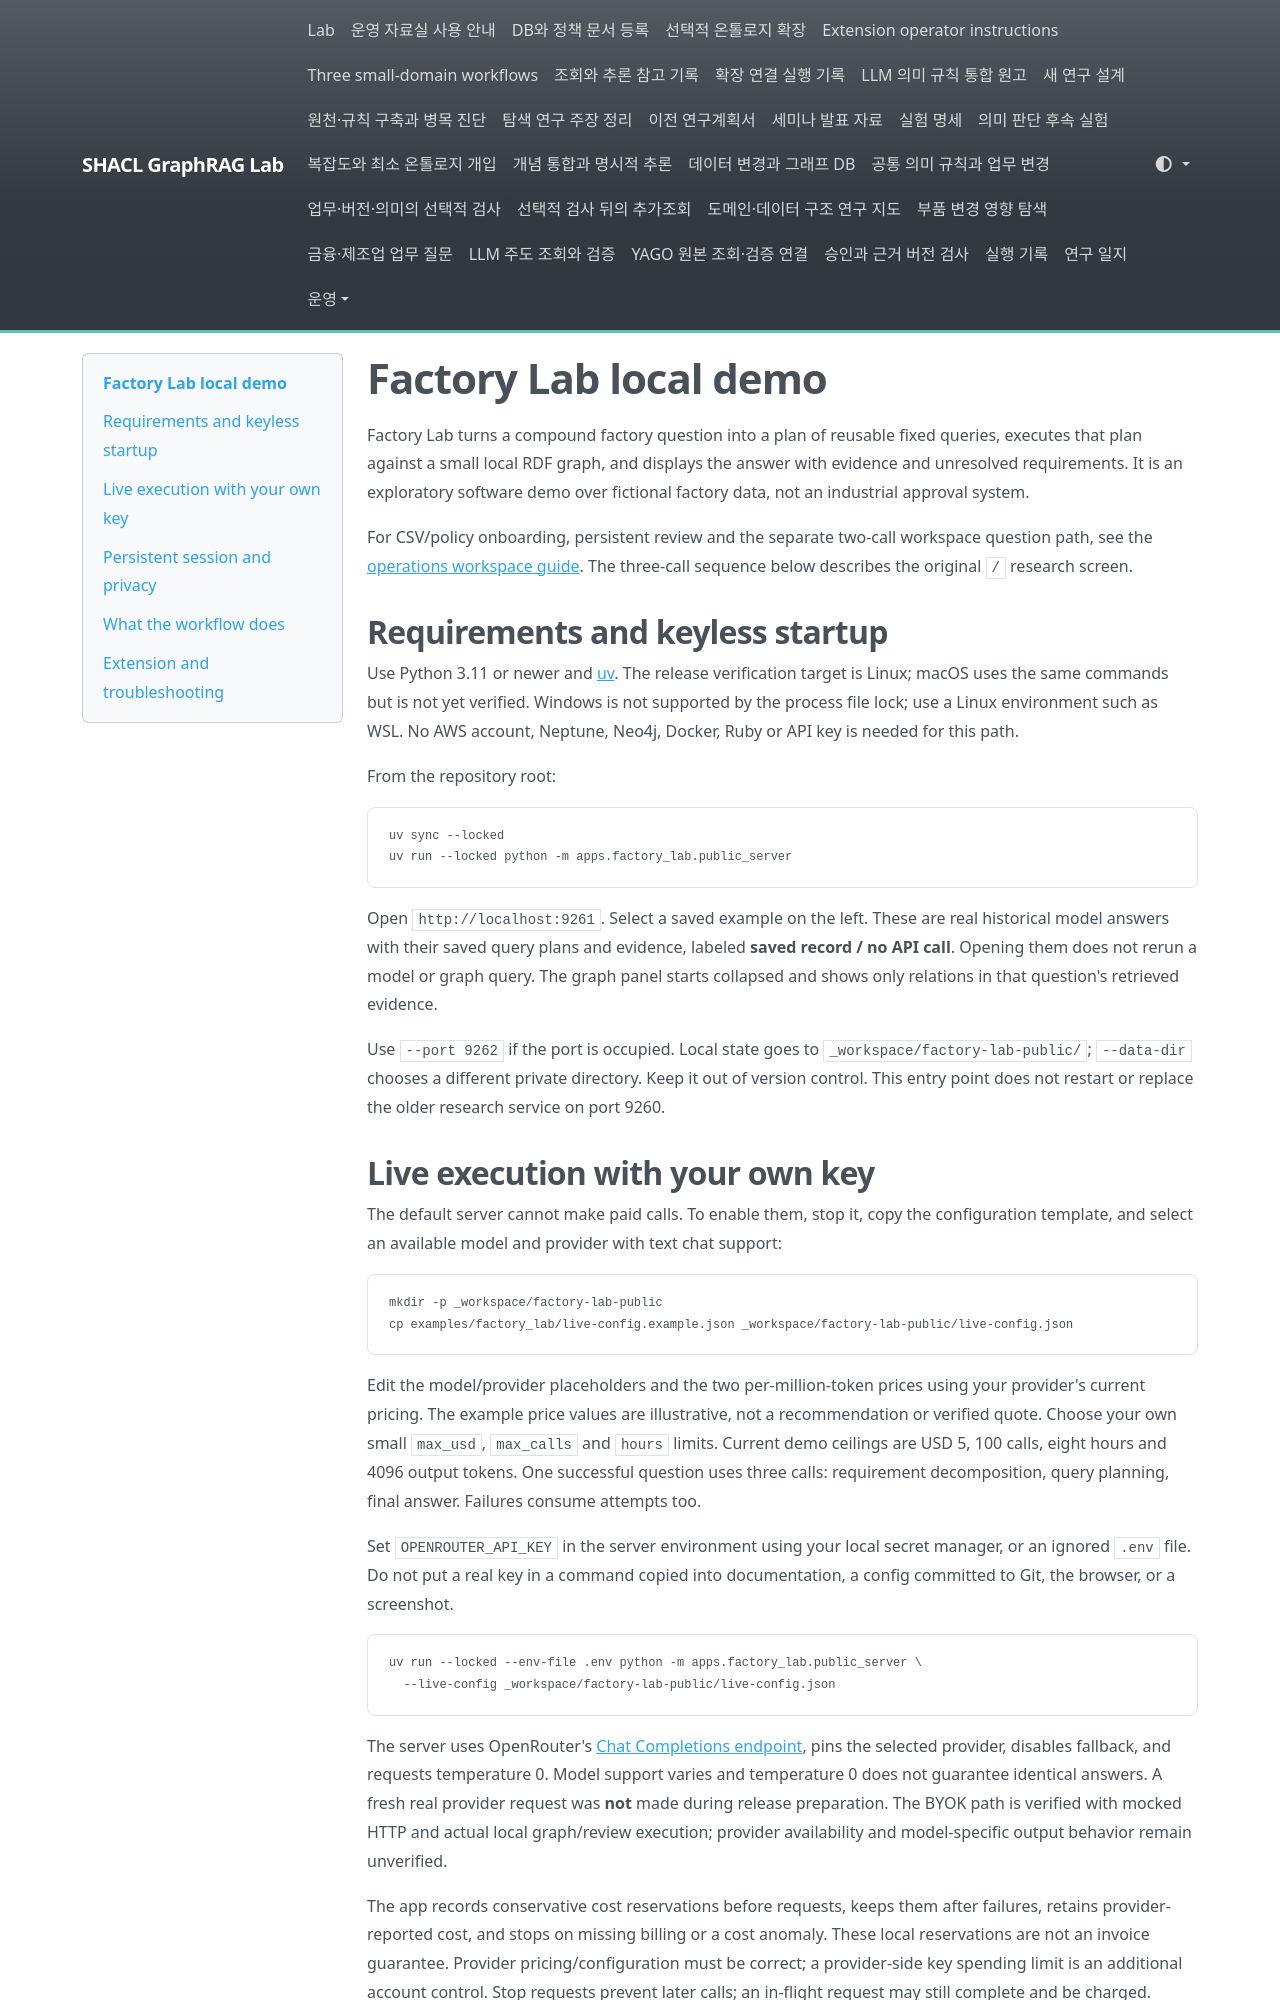

repository: shinysong/shacl-graphrag · page: setup/factory-lab-public/index.html · generator: mkdocs

# Factory Lab local demo

Factory Lab turns a compound factory question into a plan of reusable fixed queries, executes that plan against a small local RDF graph, and displays the answer with evidence and unresolved requirements. It is an exploratory software demo over fictional factory data, not an industrial approval system.

For CSV/policy onboarding, persistent review and the separate two-call workspace question path, see the [operations workspace guide](workspace.md). The three-call sequence below describes the original `/` research screen.

## Requirements and keyless startup

Use Python 3.11 or newer and [uv](https://docs.astral.sh/uv/). The release verification target is Linux; macOS uses the same commands but is not yet verified. Windows is not supported by the process file lock; use a Linux environment such as WSL. No AWS account, Neptune, Neo4j, Docker, Ruby or API key is needed for this path.

From the repository root:

```bash
uv sync --locked
uv run --locked python -m apps.factory_lab.public_server
```

Open `http://localhost:9261`. Select a saved example on the left. These are real historical model answers with their saved query plans and evidence, labeled **saved record / no API call**. Opening them does not rerun a model or graph query. The graph panel starts collapsed and shows only relations in that question's retrieved evidence.

Use `--port 9262` if the port is occupied. Local state goes to `_workspace/factory-lab-public/`; `--data-dir` chooses a different private directory. Keep it out of version control. This entry point does not restart or replace the older research service on port 9260.

## Live execution with your own key

The default server cannot make paid calls. To enable them, stop it, copy the configuration template, and select an available model and provider with text chat support:

```bash
mkdir -p _workspace/factory-lab-public
cp examples/factory_lab/live-config.example.json _workspace/factory-lab-public/live-config.json
```

Edit the model/provider placeholders and the two per-million-token prices using your provider's current pricing. The example price values are illustrative, not a recommendation or verified quote. Choose your own small `max_usd`, `max_calls` and `hours` limits. Current demo ceilings are USD 5, 100 calls, eight hours and 4096 output tokens. One successful question uses three calls: requirement decomposition, query planning, final answer. Failures consume attempts too.

Set `OPENROUTER_API_KEY` in the server environment using your local secret manager, or an ignored `.env` file. Do not put a real key in a command copied into documentation, a config committed to Git, the browser, or a screenshot.

```bash
uv run --locked --env-file .env python -m apps.factory_lab.public_server \
  --live-config _workspace/factory-lab-public/live-config.json
```

The server uses OpenRouter's [Chat Completions endpoint](https://openrouter.ai/docs/api-reference/overview), pins the selected provider, disables fallback, and requests temperature 0. Model support varies and temperature 0 does not guarantee identical answers. A fresh real provider request was **not** made during release preparation. The BYOK path is verified with mocked HTTP and actual local graph/review execution; provider availability and model-specific output behavior remain unverified.

The app records conservative cost reservations before requests, keeps them after failures, retains provider-reported cost, and stops on missing billing or a cost anomaly. These local reservations are not an invoice guarantee. Provider pricing/configuration must be correct; a provider-side key spending limit is an additional account control. Stop requests prevent later calls; an in-flight request may still complete and be charged. There are no automatic retries.
